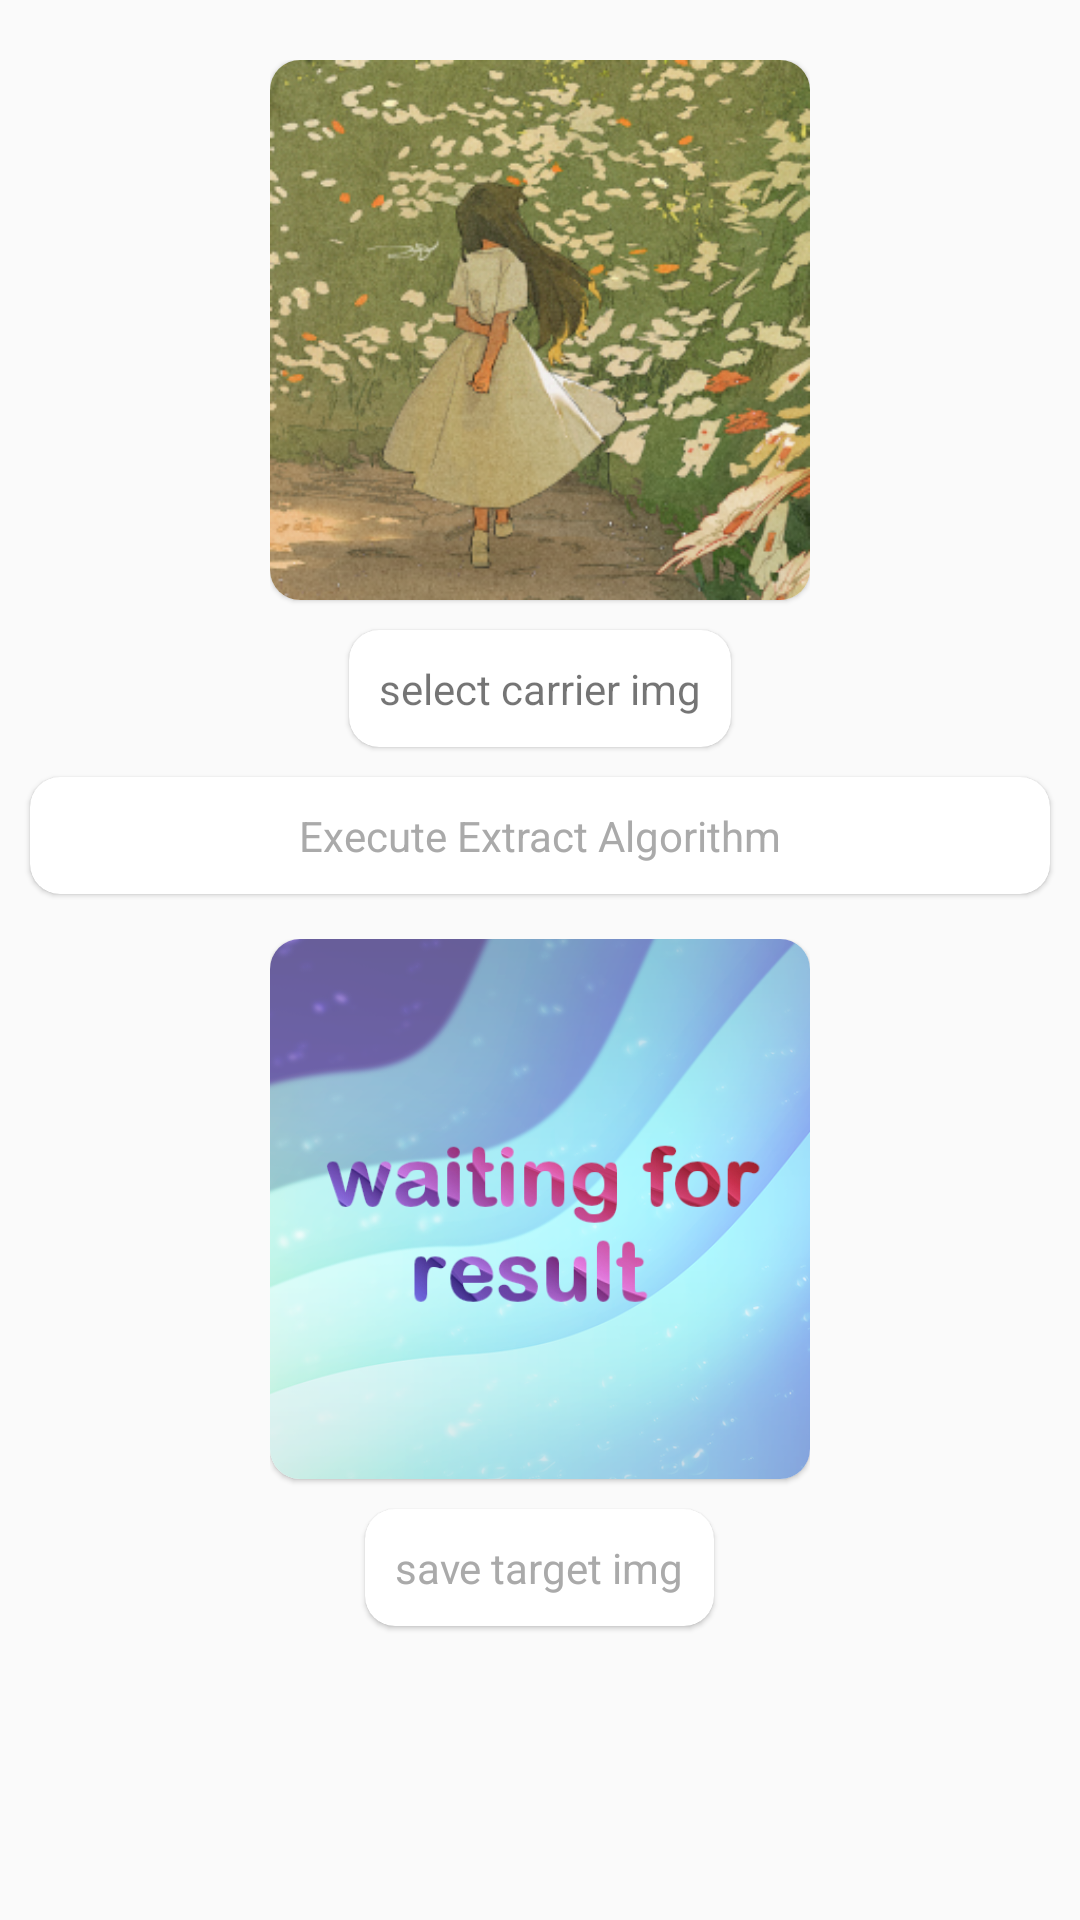

Reconstruct the res/layout file that produces this screen, plus the resources it refers to.
<!-- AndroidManifest.xml: application theme Theme.TangramImgHiding -->
<!-- res/layout/activity_extract.xml -->
<?xml version="1.0" encoding="utf-8"?>
<LinearLayout xmlns:android="http://schemas.android.com/apk/res/android"
    xmlns:app="http://schemas.android.com/apk/res-auto"
    xmlns:tools="http://schemas.android.com/tools"
    android:layout_width="match_parent"
    android:layout_height="match_parent"
    android:orientation="vertical"
    tools:context=".ui.ExtractActivity"
    android:fitsSystemWindows="true">

    <LinearLayout
        android:layout_marginTop="20dp"
        android:layout_width="wrap_content"
        android:layout_height="wrap_content"
        android:orientation="vertical"
        android:layout_gravity="center">
        <com.google.android.material.card.MaterialCardView
            android:layout_width="wrap_content"
            android:layout_height="wrap_content"
            android:layout_gravity="center"
            app:cardCornerRadius="10dp">
            <ImageView
                android:id="@+id/carrier_img_view"
                android:layout_width="180dp"
                android:layout_height="180dp"
                android:src="@drawable/default_carrier_img" />
        </com.google.android.material.card.MaterialCardView>

        <com.google.android.material.card.MaterialCardView
            android:id="@+id/select_carrier_img_btn"
            android:layout_width="wrap_content"
            android:layout_height="wrap_content"
            android:layout_gravity="center"
            app:cardCornerRadius="10dp"
            android:layout_margin="10dp">
            <TextView
                android:layout_width="wrap_content"
                android:layout_height="wrap_content"
                android:padding="10dp"
                android:text="select carrier img"/>
        </com.google.android.material.card.MaterialCardView>
    </LinearLayout>

    

    <com.google.android.material.card.MaterialCardView
        android:id="@+id/execute_Extract_btn"
        android:layout_width="match_parent"
        android:layout_height="wrap_content"
        android:layout_marginEnd="10dp"
        android:layout_marginStart="10dp"
        app:cardCornerRadius="10dp"
        android:clickable="false"
        android:elevation="50dp">
        <TextView
            android:id="@+id/execute_Extract_tv"
            android:layout_width="wrap_content"
            android:layout_height="wrap_content"
            android:padding="10dp"
            android:layout_gravity="center"
            android:textColor="@color/draker_gray"
            android:text="Execute Extract Algorithm"/>
    </com.google.android.material.card.MaterialCardView>

    <LinearLayout
        android:layout_width="wrap_content"
        android:layout_height="wrap_content"
        android:orientation="vertical"
        android:layout_gravity="center"
        android:layout_marginTop="15dp">
        <com.google.android.material.card.MaterialCardView
            android:layout_width="wrap_content"
            android:layout_height="wrap_content"
            android:layout_gravity="center"
            app:cardCornerRadius="10dp">
            <ImageView
                android:id="@+id/recon_img_view"
                android:layout_width="180dp"
                android:layout_height="180dp"
                android:src="@drawable/waiting_img" />
        </com.google.android.material.card.MaterialCardView>

        <com.google.android.material.card.MaterialCardView
            android:id="@+id/save_target_img_btn"
            android:layout_width="wrap_content"
            android:layout_height="wrap_content"
            android:layout_gravity="center"
            app:cardCornerRadius="10dp"
            android:layout_margin="10dp">
            <TextView
                android:id="@+id/save_target_img_tv"
                android:layout_width="wrap_content"
                android:layout_height="wrap_content"
                android:padding="10dp"
                android:textColor="@color/draker_gray"
                android:text="save target img"/>
        </com.google.android.material.card.MaterialCardView>
    </LinearLayout>

</LinearLayout>
<!-- resources referenced by this layout -->
<resources>
  <color name="draker_gray">#FFAAAAAA</color>
  <!-- drawable default_carrier_img: png bitmap (drawable-xxhdpi, 141352 bytes) -->
  <!-- drawable waiting_img: png bitmap (drawable-xxhdpi, 180169 bytes) -->
  <style name="Theme.TangramImgHiding" parent="Theme.MaterialComponents.DayNight.NoActionBar.Bridge">
          
          <item name="colorPrimary">@color/purple_500</item>
          <item name="colorPrimaryVariant">@color/purple_700</item>
          <item name="colorOnPrimary">@color/white</item>
          
          <item name="colorSecondary">@color/teal_200</item>
          <item name="colorSecondaryVariant">@color/teal_700</item>
          <item name="colorOnSecondary">@color/black</item>
          
          <item name="android:statusBarColor">@android:color/transparent</item>
          
      </style>
  <color name="purple_500">#FF6200EE</color>
  <color name="purple_700">#FF3700B3</color>
  <color name="white">#FFFFFFFF</color>
  <color name="teal_200">#FF03DAC5</color>
  <color name="teal_700">#FF018786</color>
  <color name="black">#FF000000</color>
</resources>
